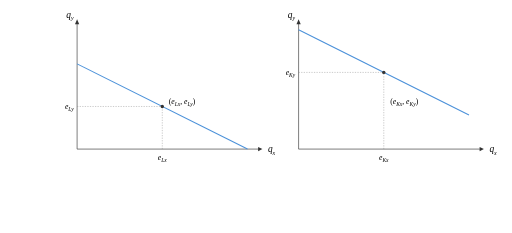
t = 0.00 s
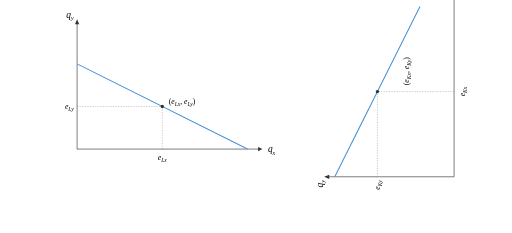
t = 0.90 s
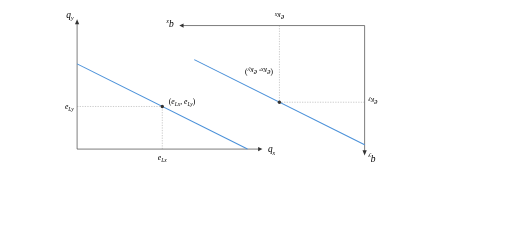
t = 1.95 s
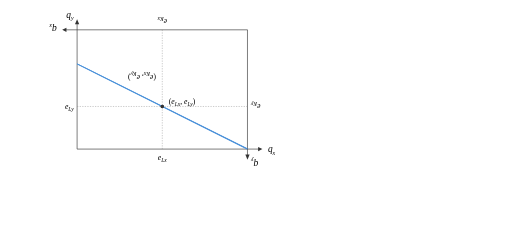
t = 3.00 s
t = 4.05 s: frame unchanged from t = 1.95 s, image omitted
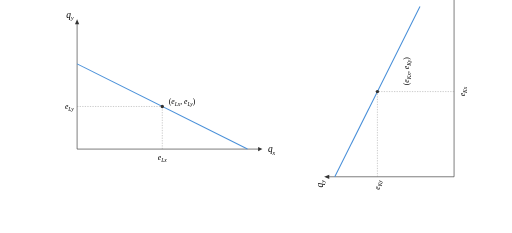
t = 5.10 s

The animated SVG that drew these frames (rendered in a browser with its animation timeline set to each time). Animation: 2 SMIL elements (animateTransform=2); one cycle of 6.00 s, repeats indefinitely.

<svg xmlns="http://www.w3.org/2000/svg" viewBox="0 0 1200 547"
     style="font-family: 'Cambria Math', 'STIX Two Math', 'Times New Roman', Times, serif;">

  <!-- ============ L's diagram (static, on the left) ============ -->
  <g id="L-diagram">
    <line x1="180" y1="350" x2="610" y2="350" stroke="#333" stroke-width="1.5"/>
    <polygon points="615,350 605,345 605,355" fill="#333"/>
    <line x1="180" y1="350" x2="180" y2="50" stroke="#333" stroke-width="1.5"/>
    <polygon points="180,45 175,57 185,57" fill="#333"/>
    <text x="628" y="358" font-size="22" font-style="italic">q<tspan font-size="14" dy="6">x</tspan></text>
    <text x="172" y="42" text-anchor="end" font-size="22" font-style="italic">q<tspan font-size="14" dy="6">y</tspan></text>
    <line x1="180" y1="150" x2="580" y2="350" stroke="#4a90d9" stroke-width="2.5"/>
    <line x1="380" y1="350" x2="380" y2="250" stroke="#888" stroke-width="1" stroke-dasharray="3,3"/>
    <line x1="180" y1="250" x2="380" y2="250" stroke="#888" stroke-width="1" stroke-dasharray="3,3"/>
    <circle cx="380" cy="250" r="4" fill="#333"/>
    <text x="172" y="256" text-anchor="end" font-size="18" font-style="italic">e<tspan font-size="13" dy="5">Ly</tspan></text>
    <text x="380" y="375" text-anchor="middle" font-size="18" font-style="italic">e<tspan font-size="13" dy="5">Lx</tspan></text>
    <text x="395" y="245" font-size="18" font-style="italic"><tspan font-style="normal">(</tspan>e<tspan font-size="13" dy="5">Lx</tspan><tspan font-size="18" dy="-5" font-style="normal">, </tspan>e<tspan font-size="13" dy="5">Ly</tspan><tspan font-size="18" dy="-5" font-style="normal">)</tspan></text>
  </g>

  <!--
    K's diagram: sequential motion using nested groups to ensure correct transform order.
      Outer <g> applies the TRANSLATE (slide left to overlay L).
      Inner <g> applies the ROTATE (-180° around K's visual center (915, 200), in place).
    With nested groups, the rotation is applied first to each point, then the translation —
    no ambiguity with additive="sum".

    Timing (6s loop):
      0%–5%   separated (static)
      5%–25%  rotate in place 0 → -180° (CCW)
      25%–40% slide left to overlay L
      40%–60% box state (static)
      60%–75% slide back
      75%–95% rotate back -180° → 0°
      95%–100% separated (static)
  -->
  <g id="K-outer">
    <animateTransform attributeName="transform" type="translate"
      values="0 0; 0 0; -550 20; -550 20; 0 0; 0 0"
      keyTimes="0; 0.25; 0.4; 0.6; 0.75; 1"
      dur="6s" repeatCount="indefinite"/>

    <g id="K-inner">
      <animateTransform attributeName="transform" type="rotate"
        values="0 915 200; 0 915 200; -180 915 200; -180 915 200; 0 915 200; 0 915 200"
        keyTimes="0; 0.05; 0.25; 0.75; 0.95; 1"
        dur="6s" repeatCount="indefinite"/>

      <line x1="700" y1="350" x2="1130" y2="350" stroke="#333" stroke-width="1.5"/>
      <polygon points="1135,350 1125,345 1125,355" fill="#333"/>
      <line x1="700" y1="350" x2="700" y2="50" stroke="#333" stroke-width="1.5"/>
      <polygon points="700,45 695,57 705,57" fill="#333"/>
      <text x="1148" y="358" font-size="22" font-style="italic">q<tspan font-size="14" dy="6">x</tspan></text>
      <text x="692" y="42" text-anchor="end" font-size="22" font-style="italic">q<tspan font-size="14" dy="6">y</tspan></text>
      <line x1="700" y1="70" x2="1100" y2="270" stroke="#4a90d9" stroke-width="2.5"/>
      <line x1="900" y1="350" x2="900" y2="170" stroke="#888" stroke-width="1" stroke-dasharray="3,3"/>
      <line x1="700" y1="170" x2="900" y2="170" stroke="#888" stroke-width="1" stroke-dasharray="3,3"/>
      <circle cx="900" cy="170" r="4" fill="#333"/>
      <text x="692" y="176" text-anchor="end" font-size="18" font-style="italic">e<tspan font-size="13" dy="5">Ky</tspan></text>
      <text x="900" y="375" text-anchor="middle" font-size="18" font-style="italic">e<tspan font-size="13" dy="5">Kx</tspan></text>
      <text x="915" y="245" font-size="18" font-style="italic"><tspan font-style="normal">(</tspan>e<tspan font-size="13" dy="5">Kx</tspan><tspan font-size="18" dy="-5" font-style="normal">, </tspan>e<tspan font-size="13" dy="5">Ky</tspan><tspan font-size="18" dy="-5" font-style="normal">)</tspan></text>
    </g>
  </g>
</svg>
